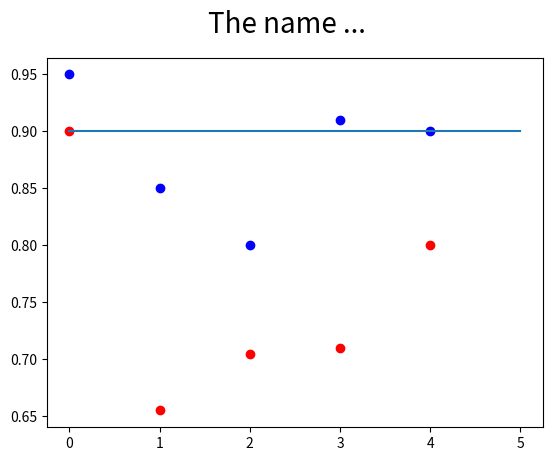

Here is the Python script that generated this plot:
# Matplotlib (Visualization) [pip3 install matplotlib]
import matplotlib.pyplot as plt
import numpy as np

box_desired = []
box_desired.append(0.95)
box_desired.append([0.95, 0.75])
box_desired.append([0.95, 0.65])
box_desired.append(0.91)
box_desired.append(0.9)
box_predicted = []
box_predicted.append(0.9)
box_predicted.append([0.66, 0.65])
box_predicted.append([0.85, 0.56])
box_predicted.append(0.71)
box_predicted.append(0.8)
num_of_data = []
num_of_data.append(1)
num_of_data.append([1, 2])
num_of_data.append([1, 2])
num_of_data.append(1)
num_of_data.append(1)

#print(box_desired)
#print(box_predicted)
#print(num_of_data)

n_images = np.linspace(0, len(num_of_data), len(num_of_data))

fig, ax = plt.subplots()
fig.suptitle(f'The name ...', fontsize = 20)

for i, (bd_i, bp_i) in enumerate(zip(box_desired, box_predicted)):
    if isinstance(bd_i, list):
        ax.scatter(i, np.sum(bd_i)/len(bd_i), c = 'b')
    else:
        ax.scatter(i, bd_i, c = 'b')

    if isinstance(bp_i, list):
        ax.scatter(i, np.sum(bp_i)/len(bp_i), c = 'r')
    else:
        ax.scatter(i, bp_i, c = 'r')

ax.plot(n_images, [0.9] * len(n_images))
plt.show()

